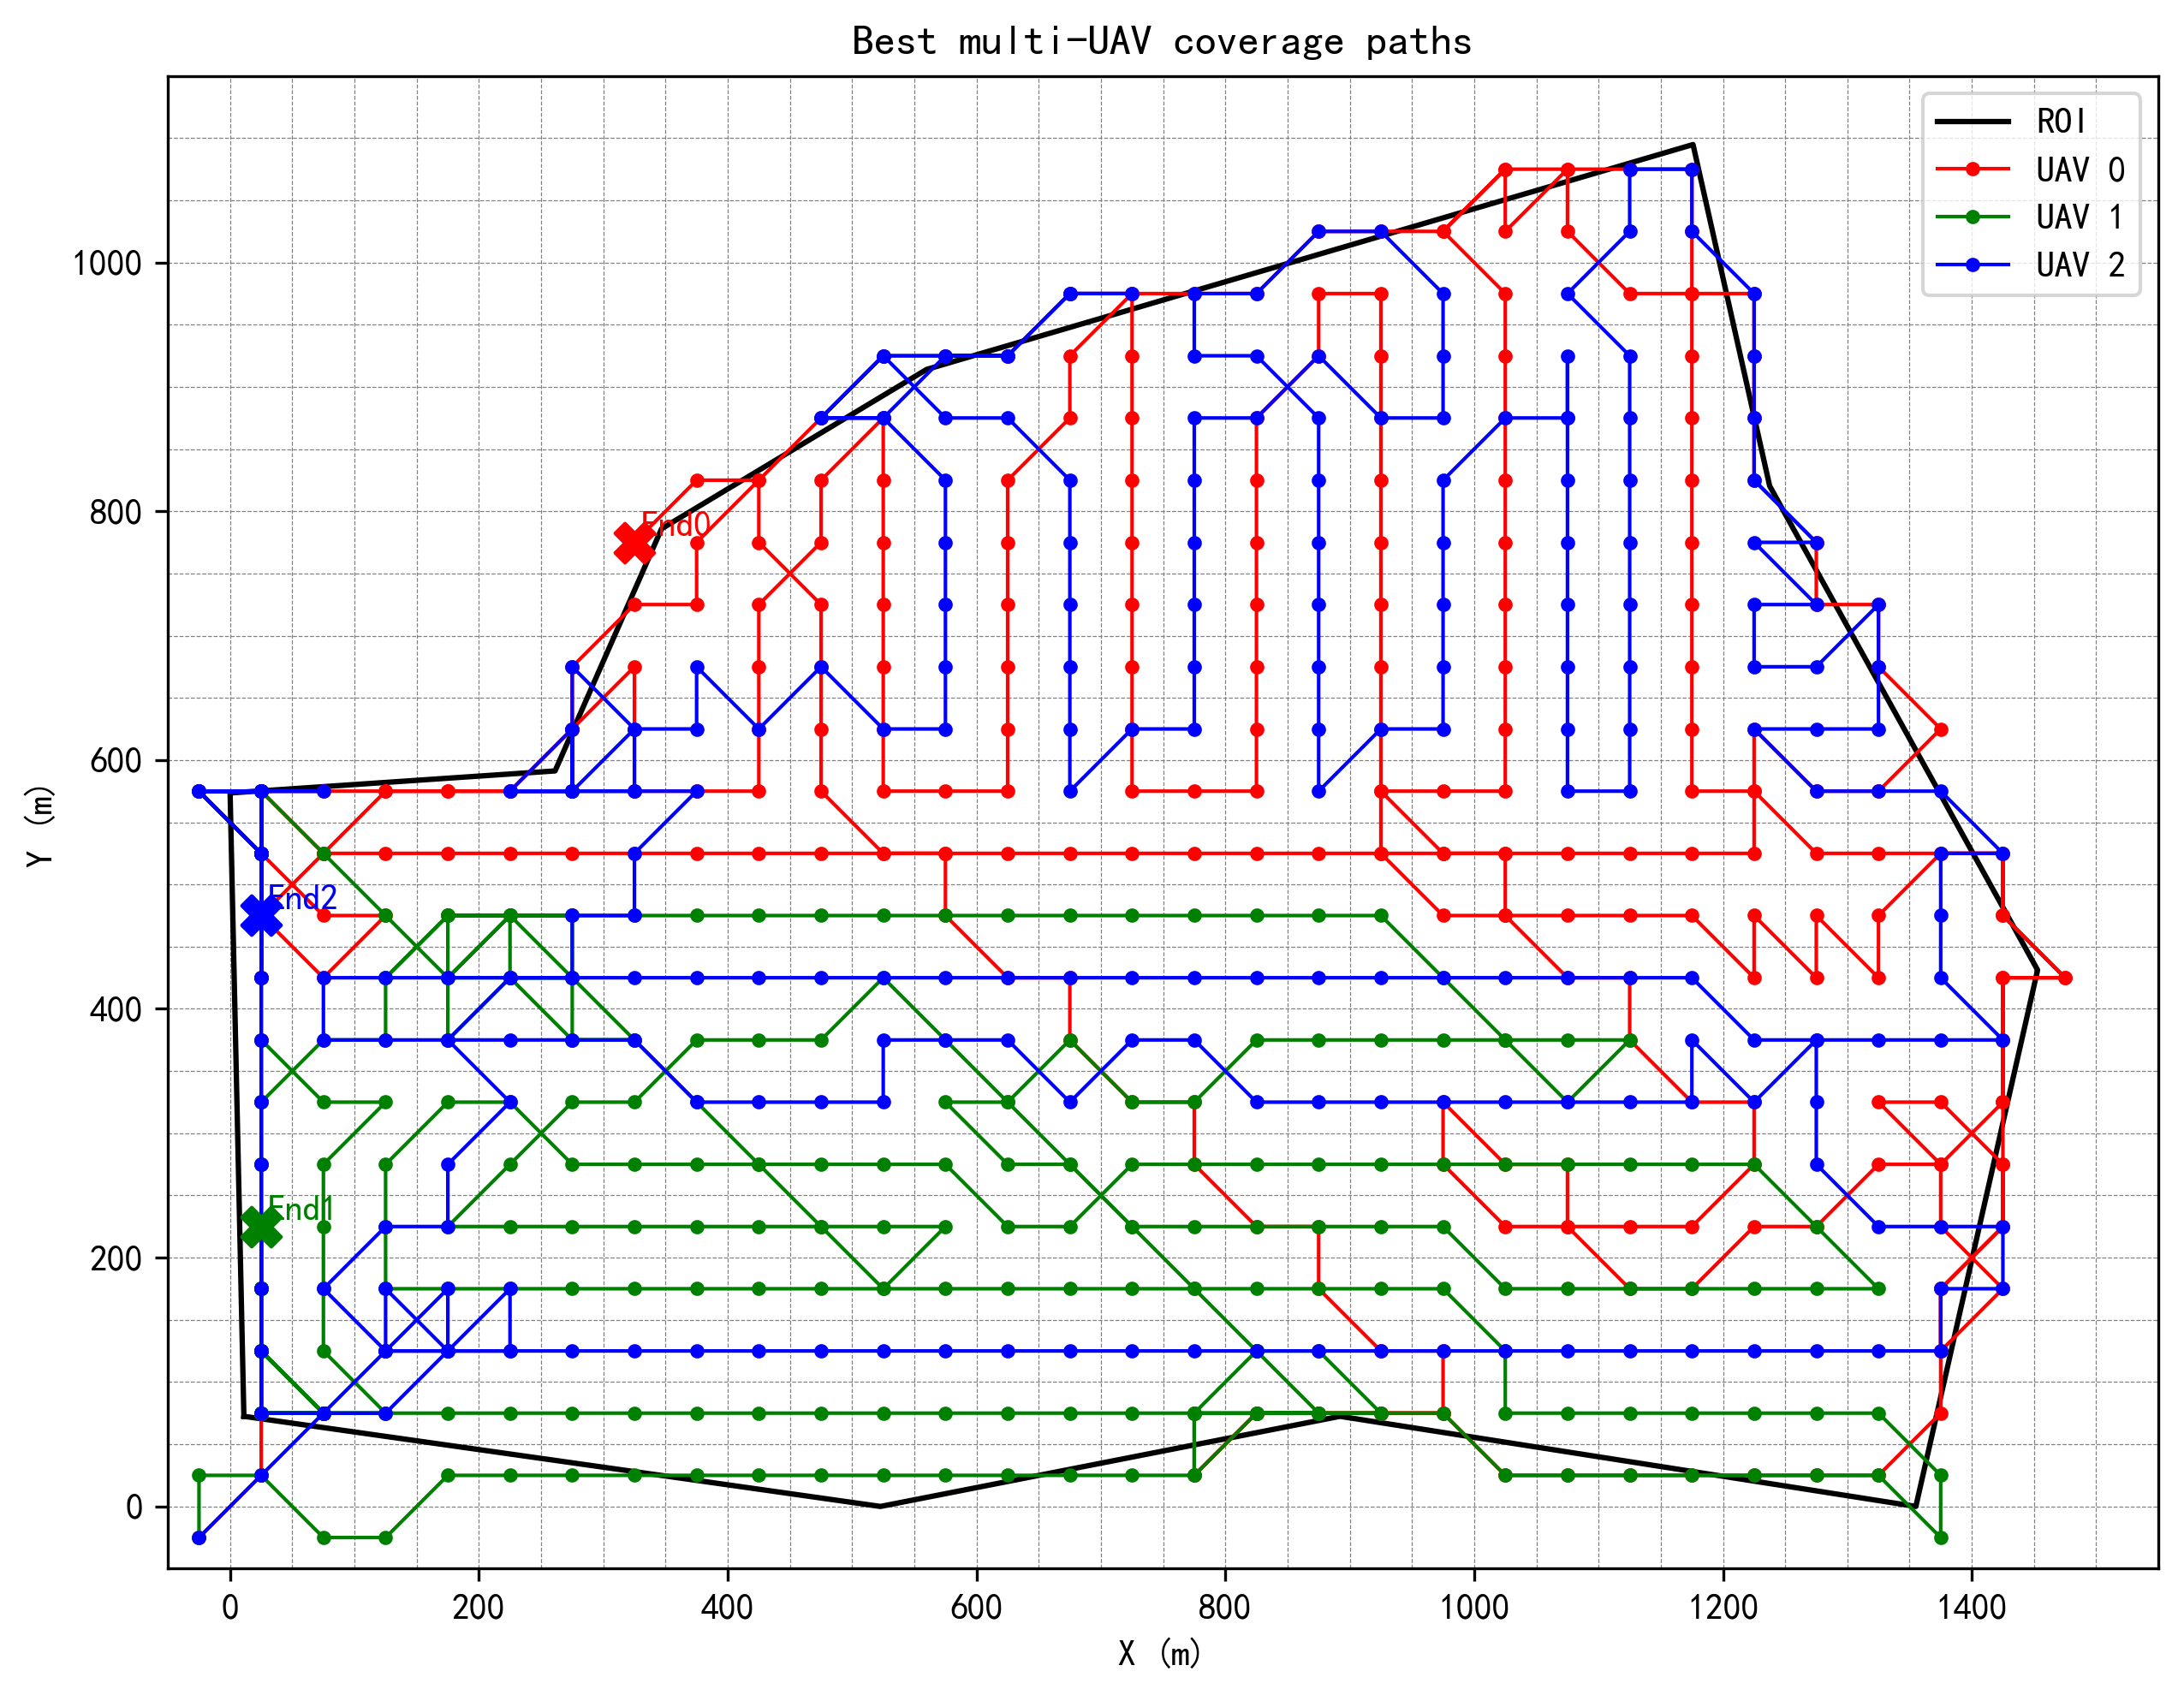

Source data for this figure (header and first rows):
uav_id, step, i, j, x, y
0, 0, 0, 0, -25.00, -25.00
0, 1, 1, 1, 25.00, 25.00
0, 2, 2, 1, 25.00, 75.00
0, 3, 3, 1, 25.00, 125
0, 4, 4, 1, 25.00, 175
0, 5, 5, 1, 25.00, 225
0, 6, 6, 1, 25.00, 275
0, 7, 7, 1, 25.00, 325
0, 8, 8, 1, 25.00, 375
0, 9, 9, 1, 25.00, 425
0, 10, 10, 1, 25.00, 475
0, 11, 11, 1, 25.00, 525
0, 12, 12, 1, 25.00, 575
0, 13, 11, 2, 75.00, 525
0, 14, 11, 3, 125, 525
0, 15, 11, 4, 175, 525
0, 16, 11, 5, 225, 525
0, 17, 11, 6, 275, 525
0, 18, 11, 7, 325, 525
0, 19, 11, 8, 375, 525
0, 20, 11, 9, 425, 525
0, 21, 11, 10, 475, 525
0, 22, 11, 11, 525, 525
0, 23, 11, 12, 575, 525
0, 24, 11, 13, 625, 525
0, 25, 11, 14, 675, 525
0, 26, 11, 15, 725, 525
0, 27, 11, 16, 775, 525
0, 28, 11, 17, 825, 525
0, 29, 11, 18, 875, 525
0, 30, 11, 19, 925, 525
0, 31, 11, 20, 975, 525
0, 32, 11, 21, 1025, 525
0, 33, 11, 22, 1075, 525
0, 34, 11, 23, 1125, 525
0, 35, 11, 24, 1175, 525
0, 36, 11, 25, 1225, 525
0, 37, 12, 25, 1225, 575
0, 38, 12, 24, 1175, 575
0, 39, 13, 24, 1175, 625
0, 40, 14, 24, 1175, 675
0, 41, 15, 24, 1175, 725
0, 42, 16, 24, 1175, 775
0, 43, 17, 24, 1175, 825
0, 44, 18, 24, 1175, 875
0, 45, 19, 24, 1175, 925
0, 46, 20, 24, 1175, 975
0, 47, 20, 23, 1125, 975
0, 48, 21, 22, 1075, 1025
0, 49, 22, 22, 1075, 1075
0, 50, 21, 21, 1025, 1025
0, 51, 22, 21, 1025, 1075
0, 52, 21, 20, 975, 1025
0, 53, 20, 21, 1025, 975
0, 54, 19, 21, 1025, 925
0, 55, 18, 21, 1025, 875
0, 56, 17, 21, 1025, 825
0, 57, 16, 21, 1025, 775
0, 58, 15, 21, 1025, 725
0, 59, 14, 21, 1025, 675
... 765 more rows
